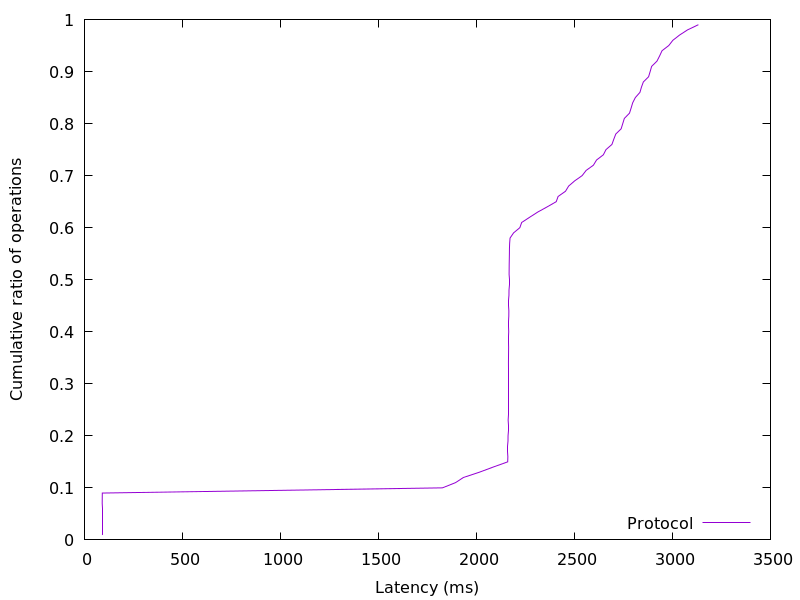

The data file committed next to this chart (first rows):
89.714432, 0.01
89.84, 0.02
89.97, 0.03
90.1, 0.04
90.2, 0.05
90.31, 0.06
90.46, 0.07
90.73, 0.08
91.19, 0.09
1826, 0.1
1893, 0.11
1934, 0.12
2014, 0.13
2086, 0.14
2159, 0.15
2160, 0.16
2161, 0.17
2161, 0.18
2161, 0.19
2161, 0.2
2161, 0.21
2162, 0.22
2162, 0.23
2162, 0.24
2162, 0.25
2162, 0.26
2162, 0.27
2162, 0.28
2163, 0.29
2163, 0.3
2163, 0.31
2163, 0.32
2163, 0.33
2163, 0.34
2163, 0.35
2164, 0.36
2164, 0.37
2164, 0.38
2164, 0.39
2165, 0.4
2165, 0.41
2165, 0.42
2165, 0.43
2165, 0.44
2165, 0.45
2166, 0.46
2166, 0.47
2166, 0.48
2166, 0.49
2166, 0.5
2167, 0.51
2167, 0.52
2167, 0.53
2168, 0.54
2168, 0.55
2168, 0.56
2169, 0.57
2171, 0.58
2190, 0.59
2221, 0.6
2231, 0.61
... 38 more rows
